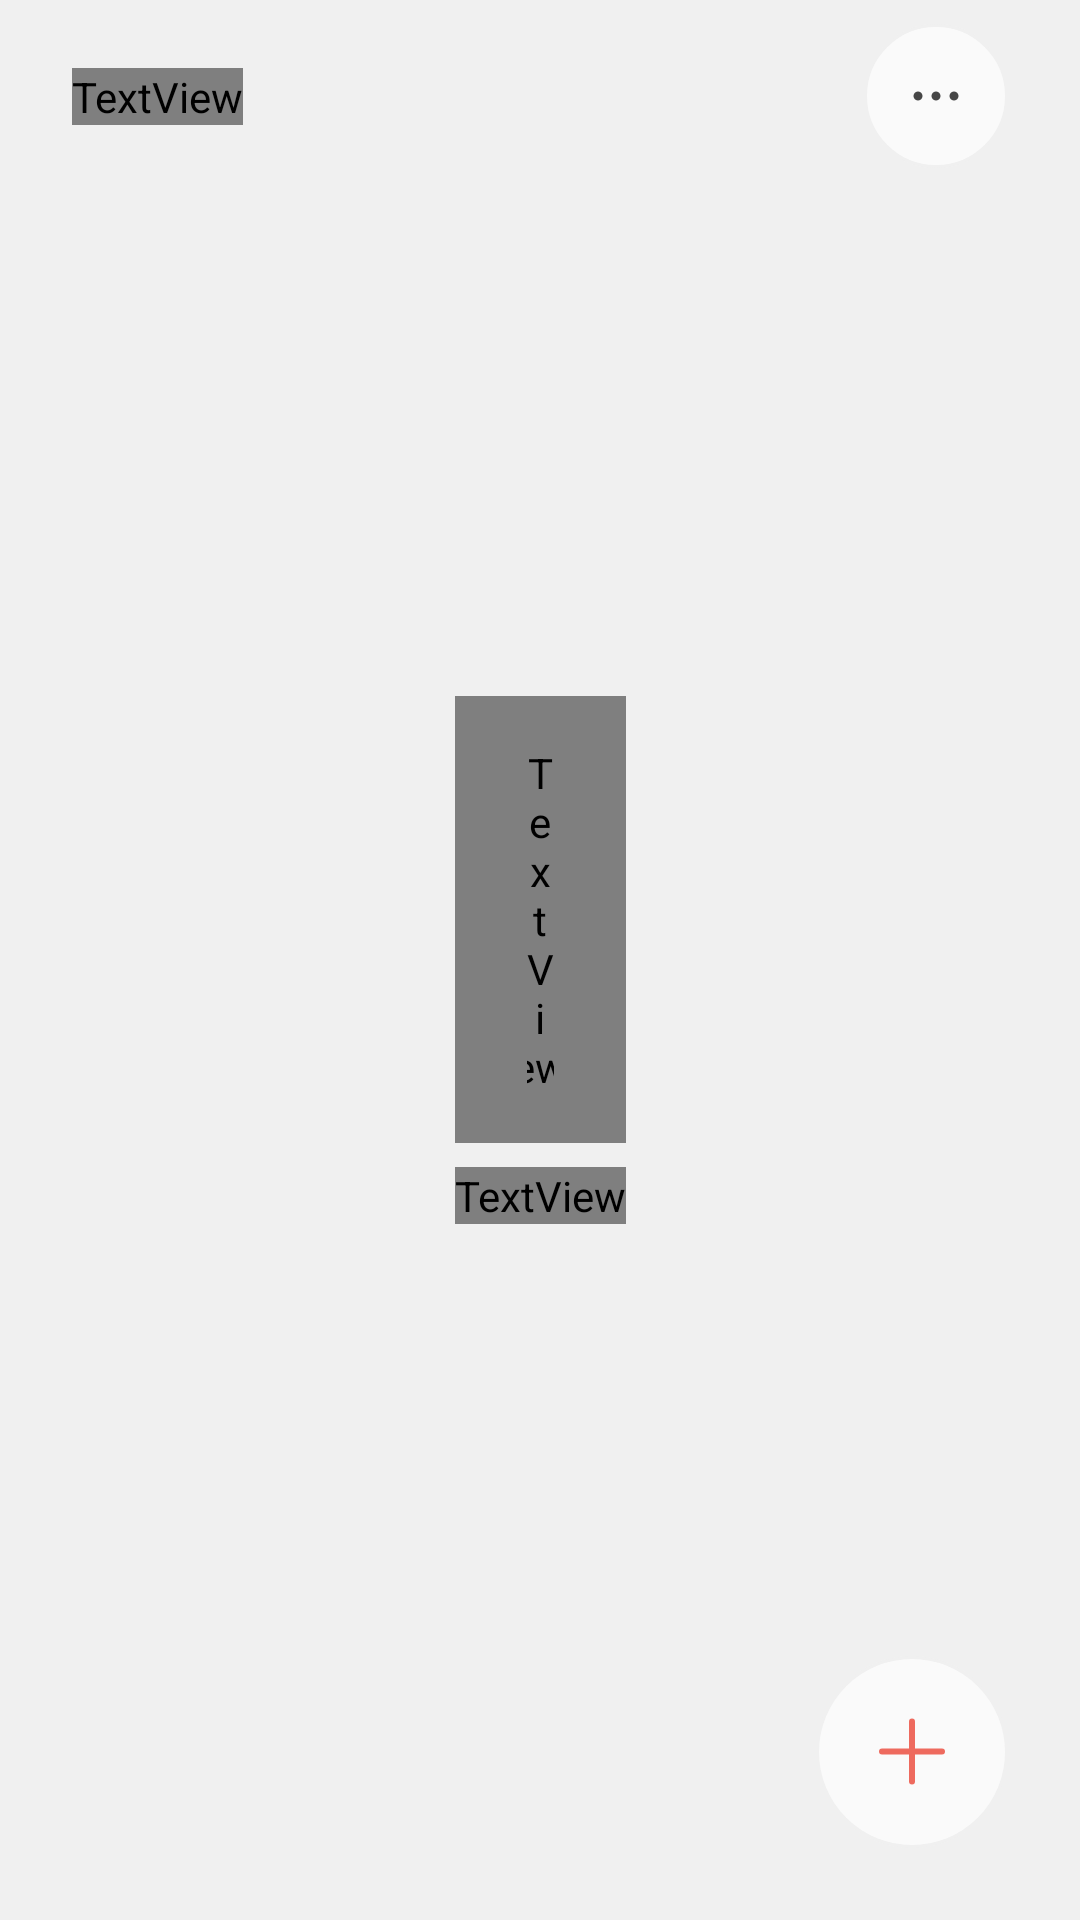

Reconstruct the res/layout file that produces this screen, plus the resources it refers to.
<!-- AndroidManifest.xml: application theme Theme.Forgettee -->
<!-- res/layout/activity_main.xml -->
<?xml version="1.0" encoding="utf-8"?>
<androidx.constraintlayout.widget.ConstraintLayout xmlns:android="http://schemas.android.com/apk/res/android"
    xmlns:app="http://schemas.android.com/apk/res-auto"
    xmlns:tools="http://schemas.android.com/tools"
    android:id="@+id/main"
    android:background="?attr/colorPrimary"
    android:layout_width="match_parent"
    android:layout_height="match_parent"
    tools:context=".activities.MainActivity">

    
    <FrameLayout
        android:id="@+id/fl_top_spacer"
        android:layout_width="match_parent"
        android:layout_height="0dp"
        app:layout_constraintTop_toTopOf="parent"/>
    <FrameLayout
        android:id="@+id/fl_bottom_spacer"
        android:layout_width="match_parent"
        android:layout_height="0dp"
        app:layout_constraintBottom_toBottomOf="parent"/>
    <FrameLayout
        android:id="@+id/fl_left_spacer"
        android:layout_width="0dp"
        android:layout_height="match_parent"
        app:layout_constraintStart_toStartOf="parent"/>
    <FrameLayout
        android:id="@+id/fl_right_spacer"
        android:layout_width="0dp"
        android:layout_height="match_parent"
        app:layout_constraintEnd_toEndOf="parent"/>
    

    <androidx.constraintlayout.widget.ConstraintLayout
        android:id="@+id/cl_toolbar"
        android:layout_width="0dp"
        android:layout_height="@dimen/size_64_dp"
        android:paddingHorizontal="@dimen/size_24_dp"
        app:layout_constraintTop_toBottomOf="@id/fl_top_spacer"
        app:layout_constraintStart_toEndOf="@id/fl_left_spacer"
        app:layout_constraintEnd_toStartOf="@id/fl_right_spacer">

        <TextView
            android:id="@+id/tv_app_name"
            android:layout_width="wrap_content"
            android:layout_height="wrap_content"
            android:text="@string/app_name"
            android:textSize="@dimen/toolbar_header_size"
            android:fontFamily="@font/montserrat_bold"
            android:textColor="?attr/colorOnPrimary"

            app:layout_constraintTop_toTopOf="parent"
            app:layout_constraintBottom_toBottomOf="parent"
            app:layout_constraintStart_toStartOf="parent"/>

        <ImageButton
            android:id="@+id/btn_menu"
            android:layout_width="@dimen/size_48_dp"
            android:layout_height="@dimen/size_48_dp"
            android:src="@drawable/icn_dots"
            android:background="@drawable/image_button_ripple"
            android:contentDescription="@string/menu"

            app:layout_constraintTop_toTopOf="parent"
            app:layout_constraintBottom_toBottomOf="parent"
            app:layout_constraintEnd_toEndOf="parent"
            app:tint="?attr/colorOnPrimary" />
    </androidx.constraintlayout.widget.ConstraintLayout>

    <androidx.recyclerview.widget.RecyclerView
        android:id="@+id/rv_todo_list"
        android:layout_width="0dp"
        android:layout_height="0dp"

        app:layout_constraintTop_toBottomOf="@id/cl_toolbar"
        app:layout_constraintBottom_toTopOf="@id/fl_bottom_spacer"
        app:layout_constraintStart_toEndOf="@id/fl_left_spacer"
        app:layout_constraintEnd_toStartOf="@id/fl_right_spacer"/>

    <androidx.constraintlayout.widget.ConstraintLayout
        android:id="@+id/container_empty_list_placeholder"
        android:layout_width="wrap_content"
        android:layout_height="wrap_content"
        app:layout_constraintTop_toTopOf="parent"
        app:layout_constraintBottom_toBottomOf="parent"
        app:layout_constraintStart_toStartOf="parent"
        app:layout_constraintEnd_toEndOf="parent">

        <TextView
            android:id="@+id/tv_placeholder_title"
            android:layout_width="0dp"
            android:layout_height="wrap_content"
            android:text="@string/no_tasks"
            android:gravity="center"
            android:background="@drawable/placeholder_message_background"
            android:textSize="@dimen/placeholder_title_text_size"
            android:fontFamily="@font/montserrat_bold"
            android:textColor="?attr/colorSecondary"
            android:paddingHorizontal="24dp"
            android:paddingVertical="16dp"
            app:layout_constraintTop_toTopOf="parent"
            app:layout_constraintStart_toStartOf="parent"
            app:layout_constraintEnd_toEndOf="parent"/>

        <TextView
            android:id="@+id/tv_placeholder_description"
            android:layout_width="wrap_content"
            android:layout_height="wrap_content"
            android:text="@string/placeholder_main_description"
            android:gravity="center"
            android:textSize="@dimen/placeholder_description_text_size"
            android:fontFamily="@font/montserrat_medium"
            android:textColor="?attr/colorOnSecondaryFixedVariant"
            app:layout_constraintStart_toStartOf="parent"
            app:layout_constraintEnd_toEndOf="parent"
            app:layout_constraintTop_toBottomOf="@id/tv_placeholder_title"
            android:layout_marginTop="@dimen/size_8_dp"/>
    </androidx.constraintlayout.widget.ConstraintLayout>

    <ImageButton
        android:id="@+id/btn_add"
        android:layout_width="@dimen/size_64_dp"
        android:layout_height="@dimen/size_64_dp"
        app:tint="@color/theme_red"
        android:src="@drawable/icn_plus_sign"
        android:background="@drawable/image_button_ripple"
        android:contentDescription="@string/add_todo_item"

        android:layout_margin="@dimen/size_24_dp"

        app:layout_constraintBottom_toTopOf="@id/fl_bottom_spacer"
        app:layout_constraintEnd_toStartOf="@id/fl_right_spacer"/>

    <FrameLayout
        android:id="@+id/dimmer"
        android:visibility="invisible"
        android:background="@color/black_semi_transparent_30"
        android:layout_width="match_parent"
        android:layout_height="match_parent"/>

    <androidx.constraintlayout.widget.ConstraintLayout
        android:id="@+id/cl_menu"
        android:layout_width="wrap_content"
        android:layout_height="wrap_content"
        android:minWidth="@dimen/size_160_dp"
        android:visibility="invisible"
        tools:visibility="visible"
        android:layout_marginEnd="@dimen/size_24_dp"
        app:layout_constraintTop_toBottomOf="@id/cl_toolbar"
        app:layout_constraintEnd_toStartOf="@id/fl_right_spacer">

        <androidx.constraintlayout.widget.ConstraintLayout
            android:id="@+id/btn_archive"
            android:layout_width="0dp"
            android:layout_height="@dimen/size_56_dp"
            android:background="@drawable/button_secondary_top_ripple"
            app:layout_constraintTop_toTopOf="parent"
            app:layout_constraintStart_toStartOf="parent"
            app:layout_constraintEnd_toEndOf="parent">
            <ImageView
                android:layout_width="@dimen/size_24_dp"
                android:layout_height="@dimen/size_24_dp"
                android:src="@drawable/icn_archive"
                android:layout_marginStart="@dimen/size_16_dp"
                android:importantForAccessibility="no"
                app:layout_constraintStart_toStartOf="parent"
                app:layout_constraintTop_toTopOf="parent"
                app:layout_constraintBottom_toBottomOf="parent"/>
        </androidx.constraintlayout.widget.ConstraintLayout>
        <TextView
            android:id="@+id/tv_archive"
            android:text="@string/archive"
            android:textAllCaps="false"
            android:gravity="center_vertical"
            android:fontFamily="@font/montserrat_medium"
            android:textSize="@dimen/menu_button_text_size"
            android:textColor="?attr/colorOnSecondary"
            android:layout_width="wrap_content"
            android:layout_height="@dimen/size_56_dp"
            android:layout_marginStart="@dimen/size_56_dp"
            android:layout_marginEnd="@dimen/size_16_dp"
            app:layout_constraintTop_toTopOf="parent"
            app:layout_constraintStart_toStartOf="parent"
            app:layout_constraintEnd_toEndOf="parent"/>

        <androidx.constraintlayout.widget.ConstraintLayout
            android:id="@+id/btn_settings"
            android:layout_width="0dp"
            android:layout_height="@dimen/size_56_dp"
            android:layout_marginTop="-1dp"
            android:background="@drawable/button_secondary_bottom_ripple"
            app:layout_constraintTop_toBottomOf="@id/btn_archive"
            app:layout_constraintStart_toStartOf="parent"
            app:layout_constraintEnd_toEndOf="parent">
            <ImageView
                android:layout_width="@dimen/size_24_dp"
                android:layout_height="@dimen/size_24_dp"
                android:src="@drawable/icn_settings"
                android:layout_marginStart="@dimen/size_16_dp"
                android:importantForAccessibility="no"
                app:layout_constraintStart_toStartOf="parent"
                app:layout_constraintTop_toTopOf="parent"
                app:layout_constraintBottom_toBottomOf="parent"/>
        </androidx.constraintlayout.widget.ConstraintLayout>
        <TextView
            android:id="@+id/tv_settings"

            android:text="@string/settings"
            android:textAllCaps="false"
            android:gravity="center_vertical"
            android:fontFamily="@font/montserrat_medium"
            android:textSize="@dimen/menu_button_text_size"
            android:textColor="?attr/colorOnSecondary"
            android:layout_width="wrap_content"
            android:layout_height="56dp"
            android:layout_marginStart="@dimen/size_56_dp"
            android:layout_marginTop="-1dp"
            android:layout_marginEnd="@dimen/size_16_dp"
            app:layout_constraintTop_toBottomOf="@id/btn_archive"
            app:layout_constraintStart_toStartOf="parent"
            app:layout_constraintEnd_toEndOf="parent"/>
    </androidx.constraintlayout.widget.ConstraintLayout>
</androidx.constraintlayout.widget.ConstraintLayout>
<!-- resources referenced by this layout -->
<resources>
  <color name="black_semi_transparent_30">#4D000000</color>
  <color name="theme_red">#EE6A5E</color>
  <dimen name="menu_button_text_size">16sp</dimen>
  <dimen name="placeholder_description_text_size">12sp</dimen>
  <dimen name="placeholder_title_text_size">16sp</dimen>
  <dimen name="size_160_dp">160dp</dimen>
  <dimen name="size_16_dp">16dp</dimen>
  <dimen name="size_24_dp">24dp</dimen>
  <dimen name="size_48_dp">48dp</dimen>
  <dimen name="size_56_dp">56dp</dimen>
  <dimen name="size_64_dp">64dp</dimen>
  <dimen name="size_8_dp">8dp</dimen>
  <dimen name="toolbar_header_size">20sp</dimen>
  <!-- drawable image_button_ripple (drawable) -->
  <?xml version="1.0" encoding="utf-8"?>
  <ripple
      xmlns:android="http://schemas.android.com/apk/res/android"
      android:color="?attr/colorSecondaryVariant">
  
      <item android:id="@android:id/mask">
          <shape android:shape="rectangle">
              <solid android:color="@color/white"/>
              <corners android:radius="@dimen/size_64_dp" />
          </shape>
      </item>
  
      <item android:drawable="@drawable/image_button_background" />
  </ripple>
  <string name="add_todo_item">Add todo item</string>
  <string name="app_name" translatable="false">Forgettee</string>
  <string name="archive">Archive</string>
  <string name="menu">Menu</string>
  <string name="no_tasks">No tasks</string>
  <string name="placeholder_main_description">Press the + button to\nadd a task</string>
  <string name="settings">Settings</string>
  <style name="Theme.Forgettee" parent="Base.Theme.Forgettee" />
  <color name="white">#FFFFFFFF</color>
  <!-- drawable button_secondary_bottom_background (drawable) -->
  <?xml version="1.0" encoding="utf-8"?>
  <shape xmlns:android="http://schemas.android.com/apk/res/android">
      <corners android:bottomRightRadius="@dimen/size_16_dp" android:bottomLeftRadius="@dimen/size_16_dp"/>
      <solid android:color="?attr/colorSecondary"/>
      <stroke android:color="?attr/colorPrimary" android:width="@dimen/menu_border_width"/>
  </shape>
  <!-- drawable button_secondary_top_background (drawable) -->
  <?xml version="1.0" encoding="utf-8"?>
  <shape xmlns:android="http://schemas.android.com/apk/res/android">
      <corners android:topRightRadius="@dimen/size_16_dp" android:topLeftRadius="@dimen/size_16_dp"/>
      <solid android:color="?attr/colorSecondary"/>
      <stroke android:color="?attr/colorPrimary" android:width="@dimen/menu_border_width"/>
  </shape>
  <!-- drawable image_button_background (drawable) -->
  <?xml version="1.0" encoding="utf-8"?>
  <shape xmlns:android="http://schemas.android.com/apk/res/android">
      <corners android:radius="@dimen/size_64_dp"/>
      <solid android:color="?attr/colorSecondary"/>
      <stroke android:color="?attr/colorPrimary" android:width="@dimen/button_border_width"/>
  </shape>
  <dimen name="menu_border_width">1dp</dimen>
  <dimen name="button_border_width">1dp</dimen>
  <color name="gray_94">#F0F0F0</color>
  <color name="gray_98">#FAFAFA</color>
  <color name="dark_27">#464646</color>
  <color name="gray_87">#DFDFDF</color>
  <color name="gray_50">#808080</color>
  <color name="black_semi_transparent_10">#1A000000</color>
  <!-- drawable custom_cursor (drawable) -->
  <?xml version="1.0" encoding="utf-8"?>
  <shape xmlns:android="http://schemas.android.com/apk/res/android"
      android:shape="rectangle">
      <size android:width="1.5dp"/>
      <solid android:color="?attr/colorOnPrimary" />
  </shape>
</resources>
